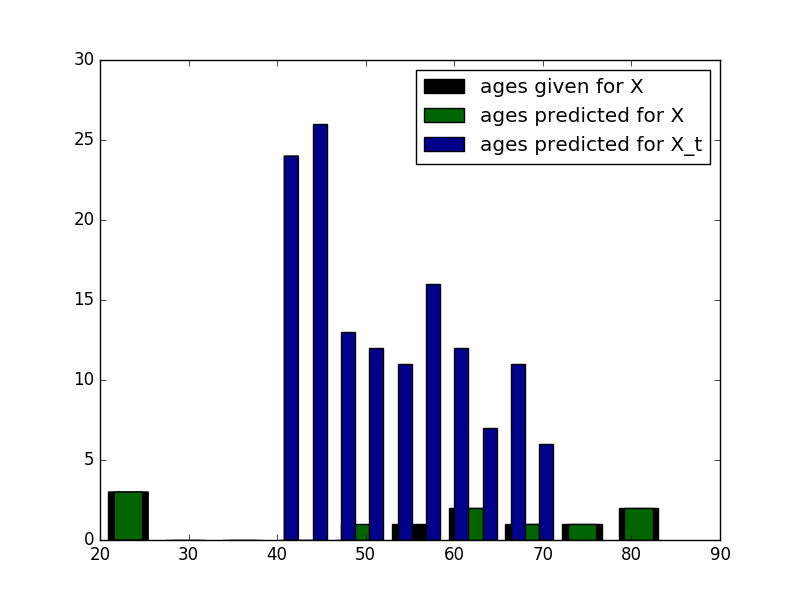

The file beside this chart, header and first rows:
ID, PREDICTION
1, 53
2, 67
3, 52
4, 61
5, 61
6, 56
7, 51
8, 47
9, 55
10, 52
11, 45
12, 51
13, 54
14, 50
15, 41
16, 58
17, 41
18, 63
19, 63
20, 68
21, 66
22, 40
23, 58
24, 69
25, 68
26, 47
27, 59
28, 44
29, 43
30, 44
31, 54
32, 47
33, 42
34, 51
35, 44
36, 61
37, 68
38, 66
39, 56
40, 69
41, 53
42, 65
43, 69
44, 48
45, 53
46, 48
47, 45
48, 43
49, 40
50, 54
51, 44
52, 63
53, 43
54, 46
55, 47
56, 72
57, 61
58, 60
59, 42
60, 56
... 78 more rows
